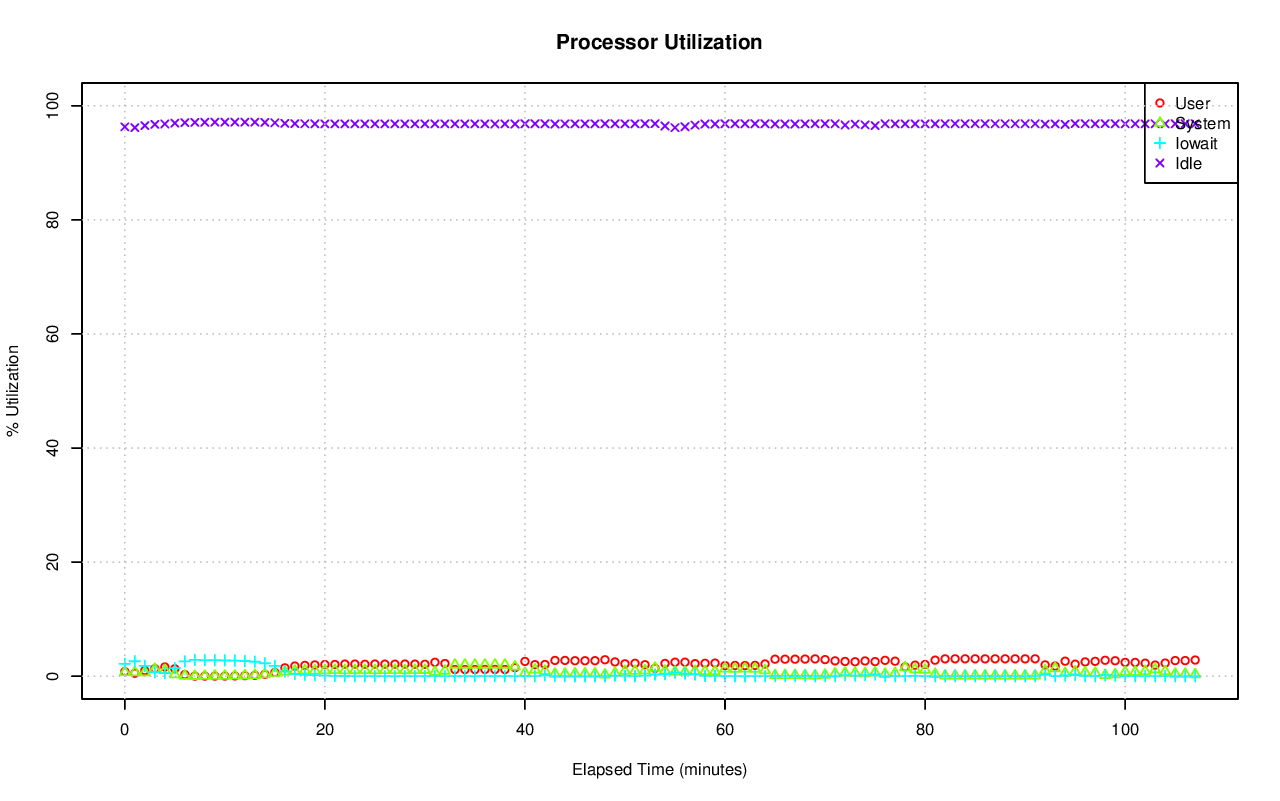

Data behind this chart, as committed beside it:
# hostname; interval; timestamp; CPU; %user; %nice; %system; %iowait; %steal; %idle
ip-10-227-0-12.us-west-1.compute.interna…; 60; 1439883198; -1; 0.80; 0.00; 0.69; 2.16; 0.03; 96.32
ip-10-227-0-12.us-west-1.compute.interna…; 60; 1439883198; 0; 0.25; 0.00; 0.23; 0.15; 0.00; 99.37
ip-10-227-0-12.us-west-1.compute.interna…; 60; 1439883198; 1; 0.00; 0.00; 0.02; 0.00; 0.00; 99.98
ip-10-227-0-12.us-west-1.compute.interna…; 60; 1439883198; 2; 0.00; 0.00; 0.02; 0.00; 0.00; 99.98
ip-10-227-0-12.us-west-1.compute.interna…; 60; 1439883198; 3; 0.00; 0.00; 0.00; 0.00; 0.00; 100
ip-10-227-0-12.us-west-1.compute.interna…; 60; 1439883198; 4; 0.00; 0.00; 0.00; 0.00; 0.00; 100
ip-10-227-0-12.us-west-1.compute.interna…; 60; 1439883198; 5; 0.00; 0.00; 0.00; 0.00; 0.00; 100
ip-10-227-0-12.us-west-1.compute.interna…; 60; 1439883198; 6; 0.00; 0.00; 0.00; 0.00; 0.00; 100
ip-10-227-0-12.us-west-1.compute.interna…; 60; 1439883198; 7; 0.00; 0.00; 0.00; 0.00; 0.00; 100
ip-10-227-0-12.us-west-1.compute.interna…; 60; 1439883198; 8; 0.42; 0.00; 0.27; 0.10; 0.00; 99.22
ip-10-227-0-12.us-west-1.compute.interna…; 60; 1439883198; 9; 0.38; 0.00; 0.27; 0.00; 0.00; 99.35
ip-10-227-0-12.us-west-1.compute.interna…; 60; 1439883198; 10; 0.02; 0.00; 0.05; 0.00; 0.02; 99.92
ip-10-227-0-12.us-west-1.compute.interna…; 60; 1439883198; 11; 0.00; 0.00; 0.00; 0.00; 0.00; 100
ip-10-227-0-12.us-west-1.compute.interna…; 60; 1439883198; 12; 0.88; 0.00; 0.63; 0.03; 0.00; 98.45
ip-10-227-0-12.us-west-1.compute.interna…; 60; 1439883198; 13; 5.94; 0.00; 10.72; 7.48; 0.02; 75.84
ip-10-227-0-12.us-west-1.compute.interna…; 60; 1439883198; 14; 6.33; 0.00; 5.03; 1.87; 0.00; 86.76
ip-10-227-0-12.us-west-1.compute.interna…; 60; 1439883198; 15; 1.35; 0.00; 1.09; 0.47; 0.00; 97.10
ip-10-227-0-12.us-west-1.compute.interna…; 60; 1439883198; 16; 0.00; 0.00; 0.00; 0.00; 0.00; 100
ip-10-227-0-12.us-west-1.compute.interna…; 60; 1439883198; 17; 0.00; 0.00; 0.03; 0.00; 0.00; 99.97
ip-10-227-0-12.us-west-1.compute.interna…; 60; 1439883198; 18; 0.02; 0.00; 0.03; 0.00; 0.00; 99.95
ip-10-227-0-12.us-west-1.compute.interna…; 60; 1439883198; 19; 0.03; 0.00; 0.07; 0.00; 0.00; 99.90
ip-10-227-0-12.us-west-1.compute.interna…; 60; 1439883198; 20; 0.02; 0.00; 0.02; 0.00; 0.00; 99.97
ip-10-227-0-12.us-west-1.compute.interna…; 60; 1439883198; 21; 0.00; 0.00; 0.00; 0.00; 0.00; 100
ip-10-227-0-12.us-west-1.compute.interna…; 60; 1439883198; 22; 0.00; 0.00; 0.00; 0.00; 0.00; 100
ip-10-227-0-12.us-west-1.compute.interna…; 60; 1439883198; 23; 0.00; 0.00; 0.00; 0.00; 0.00; 100
ip-10-227-0-12.us-west-1.compute.interna…; 60; 1439883198; 24; 0.00; 0.00; 0.00; 0.00; 0.00; 100
ip-10-227-0-12.us-west-1.compute.interna…; 60; 1439883198; 25; 0.02; 0.00; 0.02; 0.00; 0.00; 99.97
ip-10-227-0-12.us-west-1.compute.interna…; 60; 1439883198; 26; 0.02; 0.00; 0.02; 0.00; 0.00; 99.97
ip-10-227-0-12.us-west-1.compute.interna…; 60; 1439883198; 27; 0.00; 0.00; 0.02; 0.00; 0.00; 99.98
ip-10-227-0-12.us-west-1.compute.interna…; 60; 1439883198; 28; 10.13; 0.00; 3.44; 64.09; 1.00; 21.33
ip-10-227-0-12.us-west-1.compute.interna…; 60; 1439883198; 29; 0.13; 0.00; 0.18; 0.10; 0.00; 99.58
ip-10-227-0-12.us-west-1.compute.interna…; 60; 1439883198; 30; 0.38; 0.00; 0.23; 0.18; 0.00; 99.20
ip-10-227-0-12.us-west-1.compute.interna…; 60; 1439883198; 31; 0.07; 0.00; 0.07; 0.02; 0.00; 99.85
ip-10-227-0-12.us-west-1.compute.interna…; 60; 1439883258; -1; 0.51; 0.00; 0.66; 2.62; 0.04; 96.18
ip-10-227-0-12.us-west-1.compute.interna…; 60; 1439883258; 0; 0.13; 0.00; 0.18; 0.13; 0.00; 99.55
ip-10-227-0-12.us-west-1.compute.interna…; 60; 1439883258; 1; 0.00; 0.00; 0.00; 0.00; 0.00; 100
ip-10-227-0-12.us-west-1.compute.interna…; 60; 1439883258; 2; 0.00; 0.00; 0.00; 0.00; 0.00; 100
ip-10-227-0-12.us-west-1.compute.interna…; 60; 1439883258; 3; 0.02; 0.00; 0.18; 0.00; 0.00; 99.80
ip-10-227-0-12.us-west-1.compute.interna…; 60; 1439883258; 4; 0.00; 0.00; 0.00; 0.00; 0.00; 100
ip-10-227-0-12.us-west-1.compute.interna…; 60; 1439883258; 5; 0.00; 0.00; 0.00; 0.00; 0.00; 100
ip-10-227-0-12.us-west-1.compute.interna…; 60; 1439883258; 6; 0.00; 0.00; 0.00; 0.00; 0.00; 100
ip-10-227-0-12.us-west-1.compute.interna…; 60; 1439883258; 7; 0.00; 0.00; 0.00; 0.00; 0.00; 100
ip-10-227-0-12.us-west-1.compute.interna…; 60; 1439883258; 8; 0.87; 0.00; 0.47; 0.03; 0.00; 98.63
ip-10-227-0-12.us-west-1.compute.interna…; 60; 1439883258; 9; 0.42; 0.00; 0.20; 0.12; 0.02; 99.25
ip-10-227-0-12.us-west-1.compute.interna…; 60; 1439883258; 10; 0.07; 0.00; 0.03; 0.02; 0.00; 99.88
ip-10-227-0-12.us-west-1.compute.interna…; 60; 1439883258; 11; 0.00; 0.00; 0.00; 0.00; 0.00; 100
ip-10-227-0-12.us-west-1.compute.interna…; 60; 1439883258; 12; 0.00; 0.00; 0.00; 0.00; 0.00; 100
ip-10-227-0-12.us-west-1.compute.interna…; 60; 1439883258; 13; 1.80; 0.00; 9.94; 9.02; 0.00; 79.24
ip-10-227-0-12.us-west-1.compute.interna…; 60; 1439883258; 14; 9.15; 0.00; 6.10; 2.52; 0.00; 82.23
ip-10-227-0-12.us-west-1.compute.interna…; 60; 1439883258; 15; 2.47; 0.00; 1.84; 0.42; 0.02; 95.26
ip-10-227-0-12.us-west-1.compute.interna…; 60; 1439883258; 16; 0.00; 0.00; 0.00; 0.00; 0.00; 100
ip-10-227-0-12.us-west-1.compute.interna…; 60; 1439883258; 17; 0.00; 0.00; 0.00; 0.00; 0.00; 100
ip-10-227-0-12.us-west-1.compute.interna…; 60; 1439883258; 18; 0.00; 0.00; 0.00; 0.00; 0.00; 100
ip-10-227-0-12.us-west-1.compute.interna…; 60; 1439883258; 19; 0.00; 0.00; 0.02; 0.00; 0.00; 99.98
ip-10-227-0-12.us-west-1.compute.interna…; 60; 1439883258; 20; 0.00; 0.00; 0.00; 0.00; 0.00; 100
ip-10-227-0-12.us-west-1.compute.interna…; 60; 1439883258; 21; 0.00; 0.00; 0.00; 0.00; 0.00; 100
ip-10-227-0-12.us-west-1.compute.interna…; 60; 1439883258; 22; 0.00; 0.00; 0.00; 0.00; 0.00; 100
ip-10-227-0-12.us-west-1.compute.interna…; 60; 1439883258; 23; 0.00; 0.00; 0.00; 0.00; 0.00; 100
ip-10-227-0-12.us-west-1.compute.interna…; 60; 1439883258; 24; 0.00; 0.00; 0.00; 0.00; 0.00; 100
ip-10-227-0-12.us-west-1.compute.interna…; 60; 1439883258; 25; 0.02; 0.00; 0.00; 0.00; 0.00; 99.98
... 3,504 more rows
